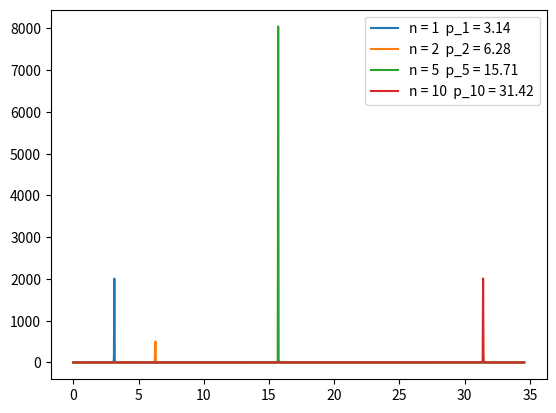

Python code for this plot:
import numpy as np
import matplotlib.pyplot as plt

a = 1
hbar = 1
pi = np.pi
mass = 1


def probability_density(p, n):
    prefactor = (a * hbar)/pi
    prefactor *= np.power(n * pi * hbar, 2)
    phi_squared = prefactor / np.power(np.power(a * p, 2) - np.power(n * pi * hbar, 2), 2)
    phi_squared *= (2 + np.power(-1, n-1) * np.cos(a * p / hbar))
    return phi_squared


n_values = [1, 2, 5, 10]
# n_values = [1, 2]
p_minimum = 0.0
p_maximum = (max(n_values) + 1) * pi * hbar / a
momentum_values = np.linspace(p_minimum, p_maximum, num=1000)


def energy(n):
    """Total energy of a particle in infinite square well"""
    energy_n = np.power(n * pi * hbar / a, 2) / (2 * mass)
    return energy_n


def momentum(energy_n):
    """Momentum of particle in infinity square well is
    square root of twice the total energy over the mass of the particle since the potential is zero in the well"""
    momentum_n = np.sqrt(2 * energy_n / mass)
    return momentum_n


for n in n_values:
    plt.plot(momentum_values, probability_density(momentum_values, n),
             label='n = {}  p_{} = {:.2f}'.format(n, n, momentum(energy(n))))

plt.legend()

plt.show()